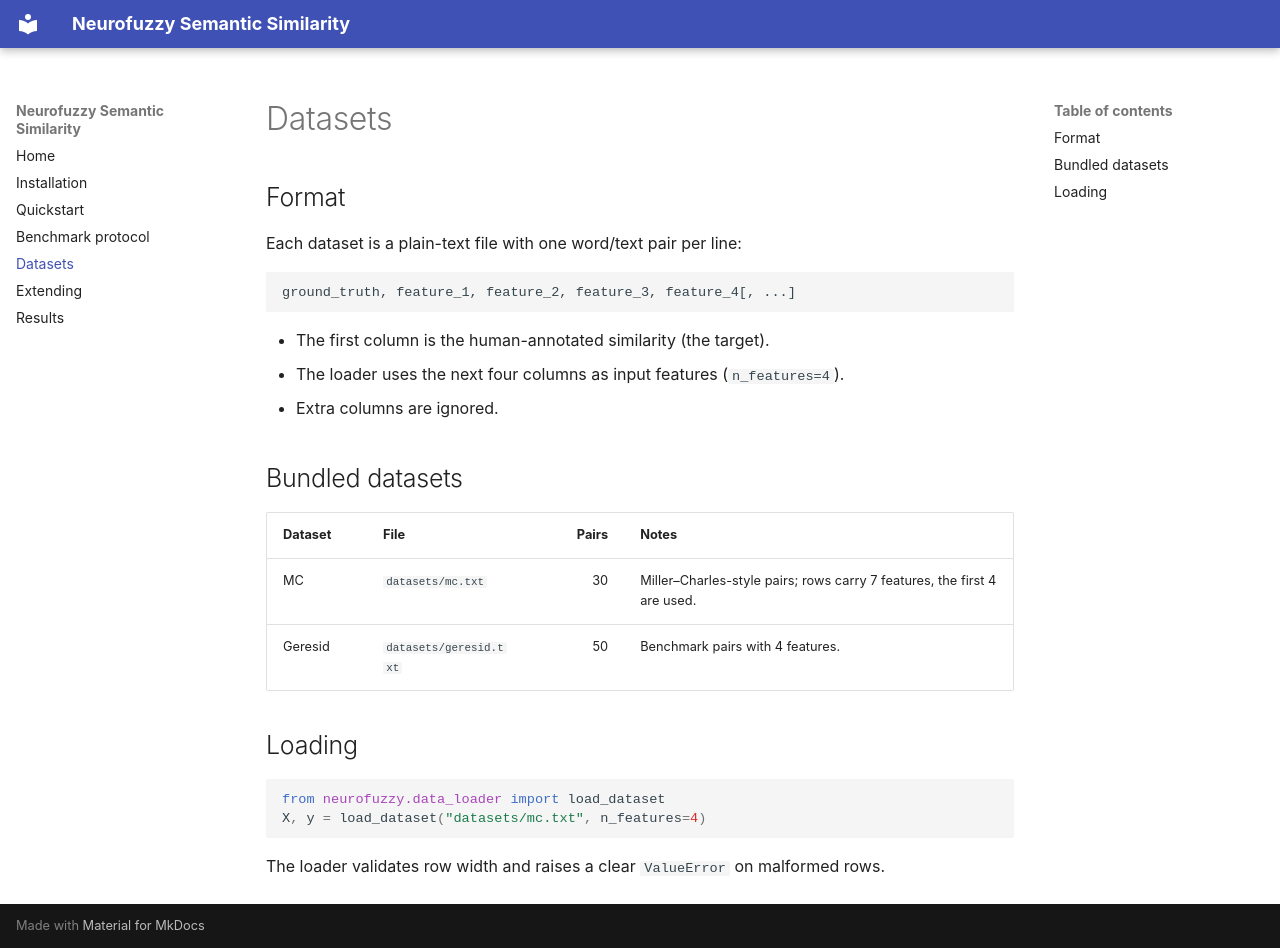

repository: jorge-martinez-gil/dke2023 · page: datasets/index.html · generator: mkdocs

# Datasets

## Format

Each dataset is a plain-text file with one word/text pair per line:

```text
ground_truth, feature_1, feature_2, feature_3, feature_4[, ...]
```

- The first column is the human-annotated similarity (the target).
- The loader uses the next four columns as input features (`n_features=4`).
- Extra columns are ignored.

## Bundled datasets

| Dataset | File | Pairs | Notes |
|---|---|---:|---|
| MC | `datasets/mc.txt` | 30 | Miller–Charles-style pairs; rows carry 7 features, the first 4 are used. |
| Geresid | `datasets/geresid.txt` | 50 | Benchmark pairs with 4 features. |

## Loading

```python
from neurofuzzy.data_loader import load_dataset
X, y = load_dataset("datasets/mc.txt", n_features=4)
```

The loader validates row width and raises a clear `ValueError` on malformed rows.
